Run: headless pygame with SDL's dummy video driver; simulated clock (each Clock.tick advances the game by its frame time, no real sleeping); random seed 0; keys injected as events and as key.get_pressed() state; no mouse input.
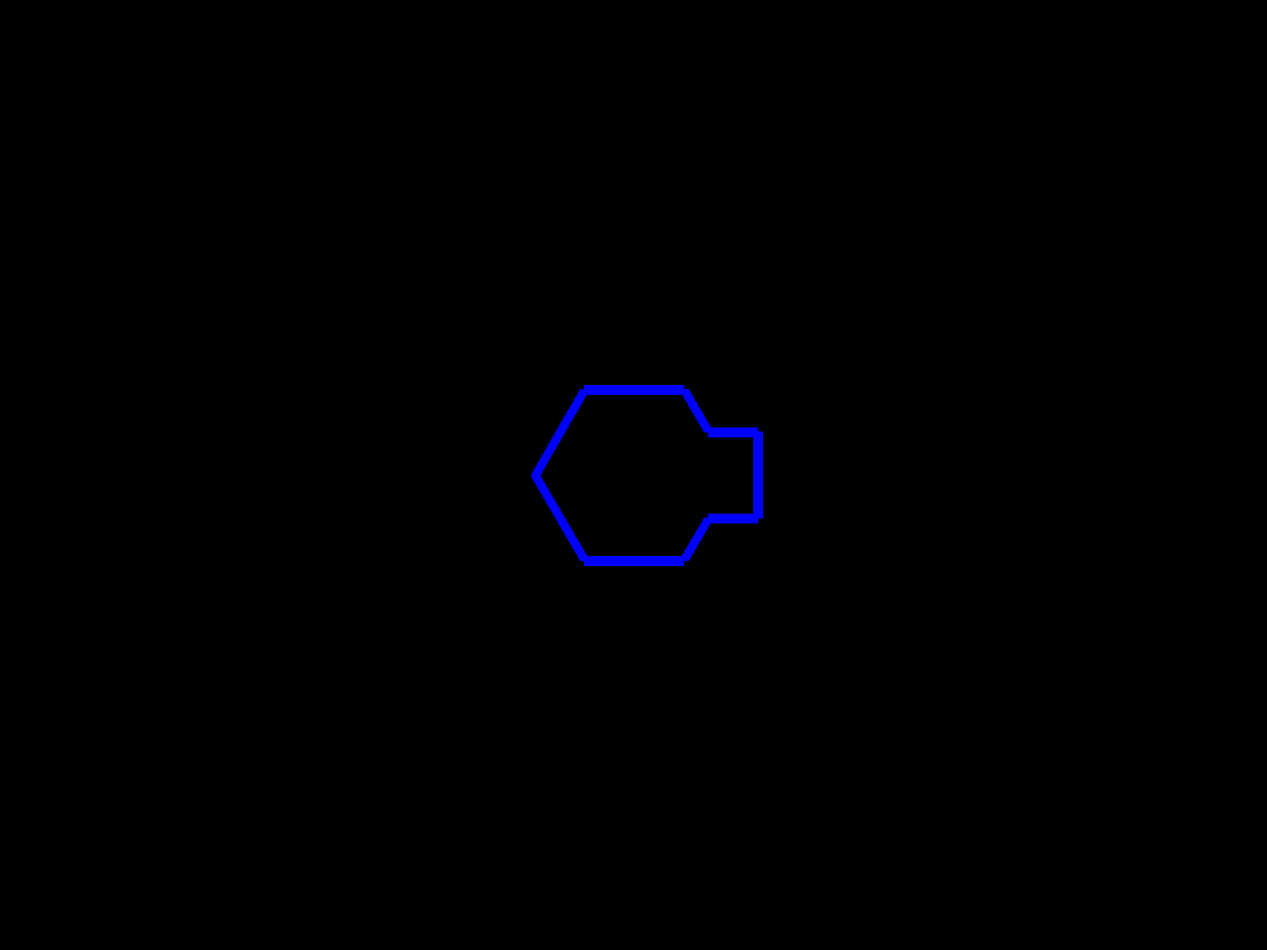
Frame 1 of 4 · flips 1–60 · no input
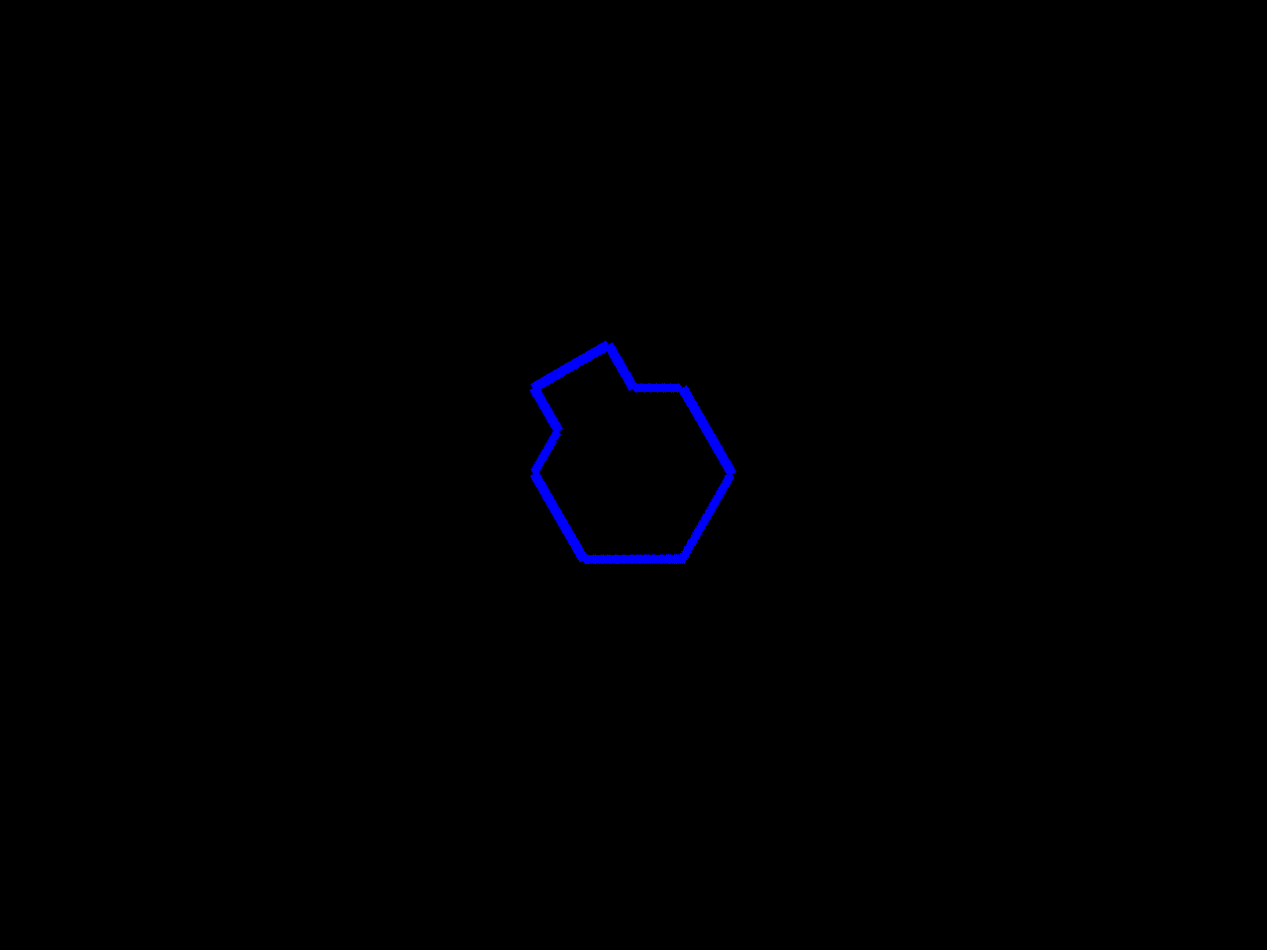
Frame 2 of 4 · flips 61–180 · tapped SPACE, RETURN · held RIGHT (→), D
Frame 3 of 4 · flips 181–300 · held DOWN (↓), S · screen unchanged from frame 2, image omitted
Frame 4 of 4 · flips 301–420 · held LEFT (←), A, UP (↑), W · screen same as frame 1, image omitted

The pygame program that drew these frames:

import pygame
import math

BLACK, WHITE = (0, 0, 0), (255, 255, 255)
RED, GREEN, BLUE = (255, 0, 0), (0, 255, 0), (0, 0, 255)

phi, color = 0, BLUE

balls, periodBall = [], 0

lDown, rDown = False, False

pygame.init()

screenWidth, screenHeight = 1280, 960
FPS = 60
screen = pygame.display.set_mode((screenWidth, screenHeight))


class Ball:
    ''' Represents a player's shot '''

    def __init__(self, x, y, vx, vy, color):
        ''' Creates a Ball
            x, y    - coordinates of the Ball 
            vx, vy  - speed of the Ball 
            color   - color of the Ball '''

        self.x, self.y, self.vx, self.vy, self.color = x, y, vx, vy, color

    def updateBall(self):
        ''' Updates the conditions of the Ball '''

        self.x += self.vx
        self.y += self.vy
        pygame.draw.circle(screen, self.color, (self.x, self.y), 20)


def updatePlayer():
    ''' Updates the conditions of the player '''

    player = pygame.Surface((300, 300))
    pygame.draw.polygon(
        player,
        color,
        [
            (50, 150),
            (100, 150 - 50 * 3 ** 0.5),
            (200, 150 - 50 * 3 ** 0.5),
            (225, 150 - 25 * 3 ** 0.5),
            (275, 150 - 25 * 3 ** 0.5),
            (275, 150 + 25 * 3 ** 0.5),
            (225, 150 + 25 * 3 ** 0.5),
            (200, 150 + 50 * 3 ** 0.5),
            (100, 150 + 50 * 3 ** 0.5),
        ],
        10,
    )
    player = pygame.transform.rotate(player, phi)
    screen.blit(
        player,
        (
            (
                screenWidth
                - 300
                * (abs(math.sin(math.radians(phi))) + abs(math.cos(math.radians(phi))))
            )
            / 2,
            (
                screenHeight
                - 300
                * (abs(math.sin(math.radians(phi))) + abs(math.cos(math.radians(phi))))
            )
            / 2,
        ),
    )


pygame.display.update()
clock = pygame.time.Clock()
finished = False

while finished != True:
    clock.tick(FPS)
    for event in pygame.event.get():
        if event.type == pygame.QUIT:
            finished = True
        if event.type == pygame.KEYDOWN:
            if event.key == pygame.K_LEFT:
                lDown = True
            if event.key == pygame.K_RIGHT:
                rDown = True
            if event.key == pygame.K_z:
                color = GREEN
                if periodBall == 0:
                    balls.append(
                        Ball(
                            screenWidth / 2 + 150 * math.cos(math.radians(phi)),
                            screenHeight / 2 - 150 * math.sin(math.radians(phi)),
                            10 * math.cos(math.radians(phi)),
                            -10 * math.sin(math.radians(phi)),
                            GREEN,
                        )
                    )
                    periodBall = 30
            if event.key == pygame.K_x:
                color = BLUE
                if periodBall == 0:
                    balls.append(
                        Ball(
                            screenWidth / 2 + 150 * math.cos(math.radians(phi)),
                            screenHeight / 2 - 150 * math.sin(math.radians(phi)),
                            10 * math.cos(math.radians(phi)),
                            -10 * math.sin(math.radians(phi)),
                            BLUE,
                        )
                    )
                    periodBall = 30
            if event.key == pygame.K_c:
                color = RED
                if periodBall == 0:
                    balls.append(
                        Ball(
                            screenWidth / 2 + 150 * math.cos(math.radians(phi)),
                            screenHeight / 2 - 150 * math.sin(math.radians(phi)),
                            10 * math.cos(math.radians(phi)),
                            -10 * math.sin(math.radians(phi)),
                            RED,
                        )
                    )
                    periodBall = 30
        if event.type == pygame.KEYUP:
            if event.key == pygame.K_LEFT:
                lDown = False
            if event.key == pygame.K_RIGHT:
                rDown = False

    if lDown == True:
        phi += 2
    if rDown == True:
        phi -= 2
    if periodBall > 0:
        periodBall -= 1
    updatePlayer()
    for ball in balls:
        if ball.x < 0 or ball.x > screenWidth or ball.y < 0 or ball.y > screenHeight:
            balls.remove(ball)
        ball.updateBall()
    pygame.display.update()
    screen.fill(BLACK)

pygame.quit()
